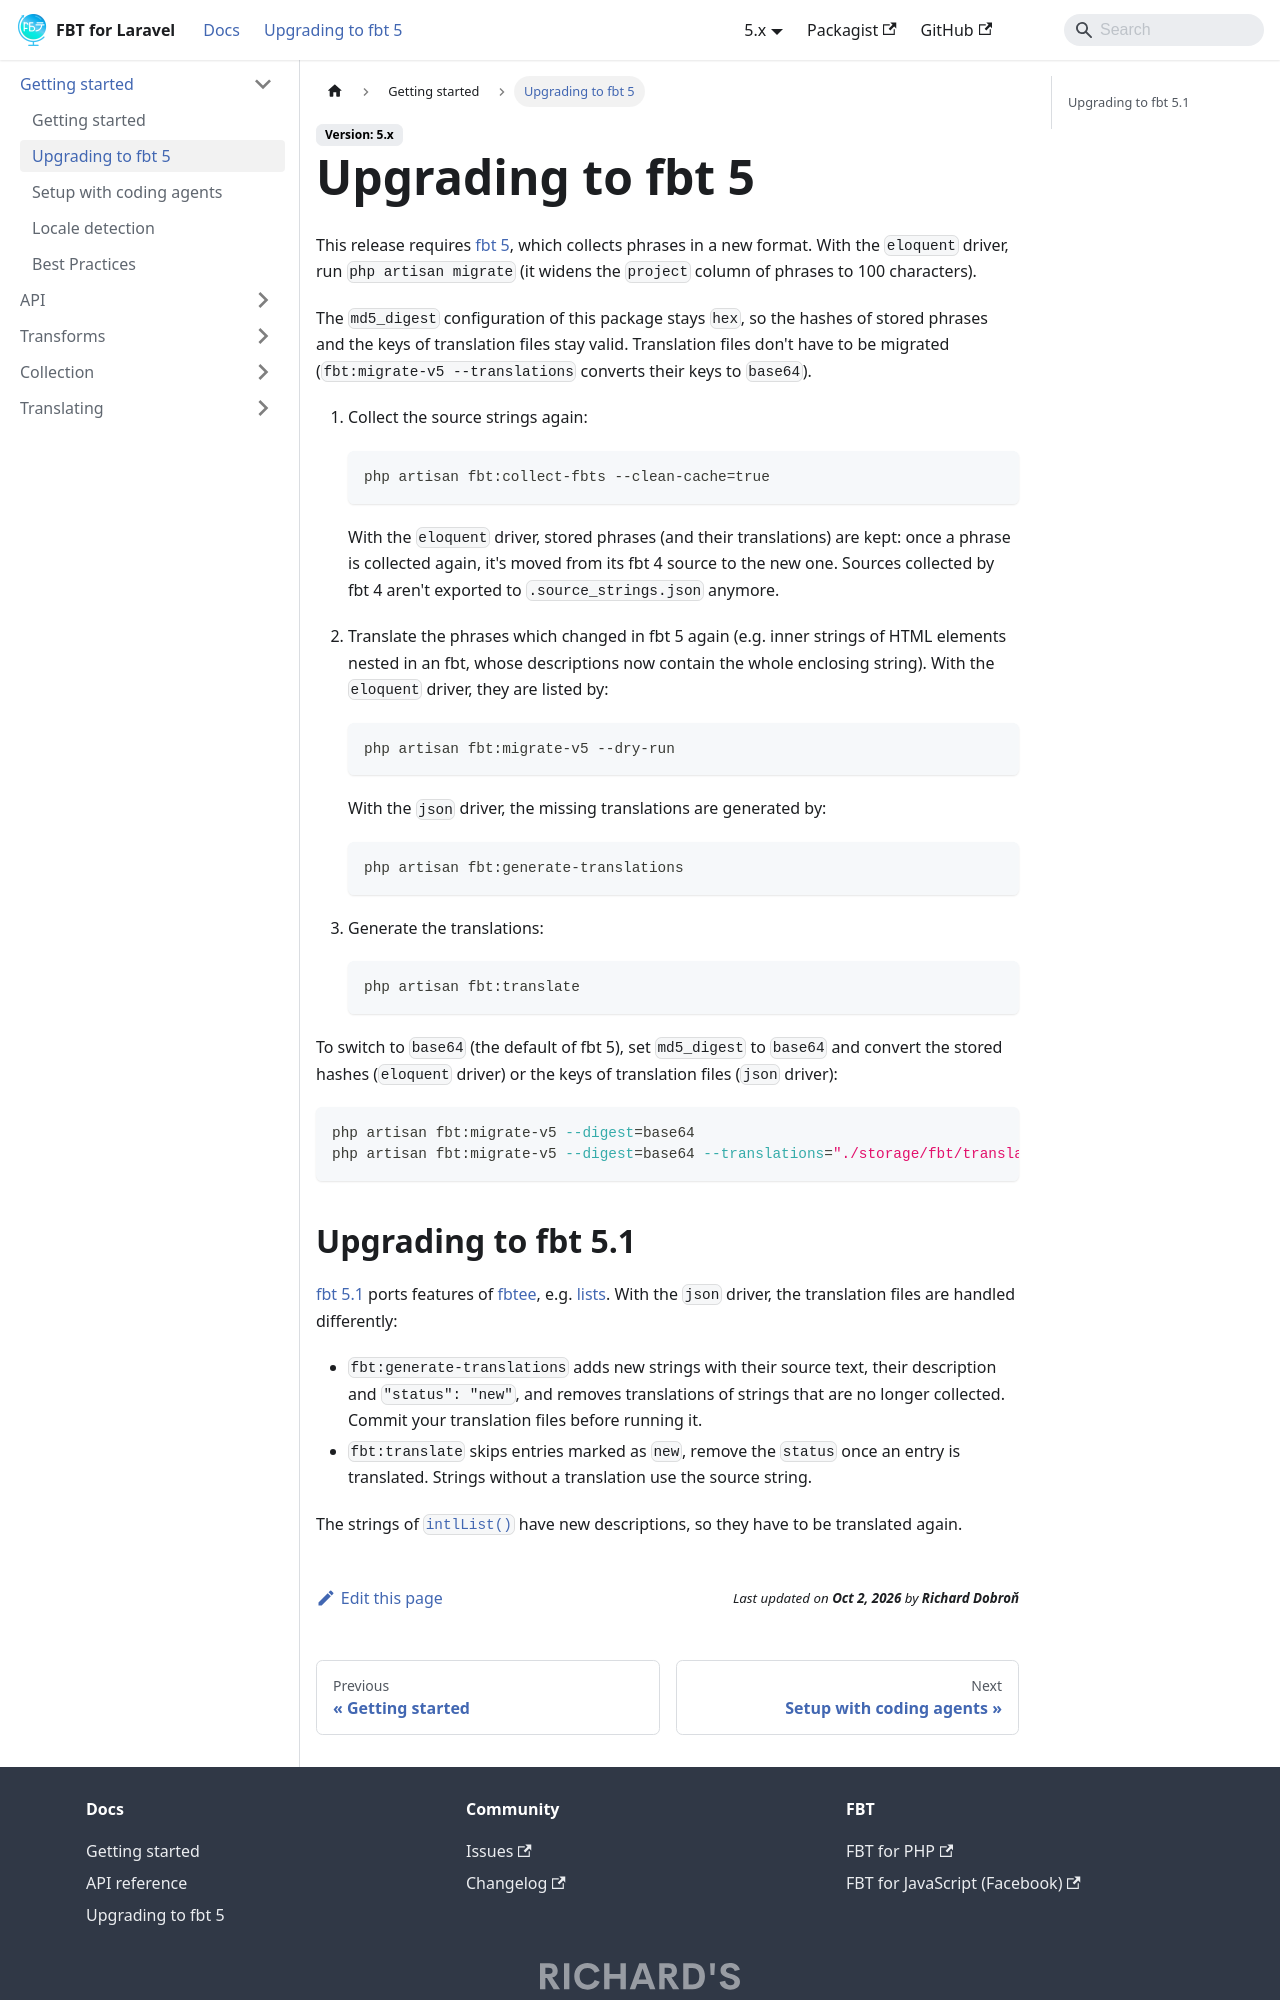

repository: richardDobron/laravel-fbt · page: docs/upgrading.html · generator: docusaurus

---
id: upgrading
title: Upgrading to fbt 5
sidebar_label: Upgrading to fbt 5
---

This release requires [fbt 5](https://richarddobron.github.io/fbt/docs/upgrading), which collects
phrases in a new format. With the `eloquent` driver, run `php artisan migrate` (it widens the `project` column
of phrases to 100 characters).

The `md5_digest` configuration of this package stays `hex`, so the hashes of stored phrases and the keys of
translation files stay valid. Translation files don't have to be migrated (`fbt:migrate-v5 --translations` converts
their keys to `base64`).

1. Collect the source strings again:

   ```shell
   php artisan fbt:collect-fbts --clean-cache=true
   ```

   With the `eloquent` driver, stored phrases (and their translations) are kept: once a phrase is collected
   again, it's moved from its fbt 4 source to the new one. Sources collected by fbt 4 aren't exported to
   `.source_strings.json` anymore.

2. Translate the phrases which changed in fbt 5 again (e.g. inner strings of HTML elements nested in an fbt,
   whose descriptions now contain the whole enclosing string). With the `eloquent` driver, they are listed by:

   ```shell
   php artisan fbt:migrate-v5 --dry-run
   ```

   With the `json` driver, the missing translations are generated by:

   ```shell
   php artisan fbt:generate-translations
   ```

3. Generate the translations:

   ```shell
   php artisan fbt:translate
   ```

To switch to `base64` (the default of fbt 5), set `md5_digest` to `base64` and convert the stored hashes
(`eloquent` driver) or the keys of translation files (`json` driver):

```shell
php artisan fbt:migrate-v5 --digest=base64
php artisan fbt:migrate-v5 --digest=base64 --translations="./storage/fbt/translations/*.json"
```
